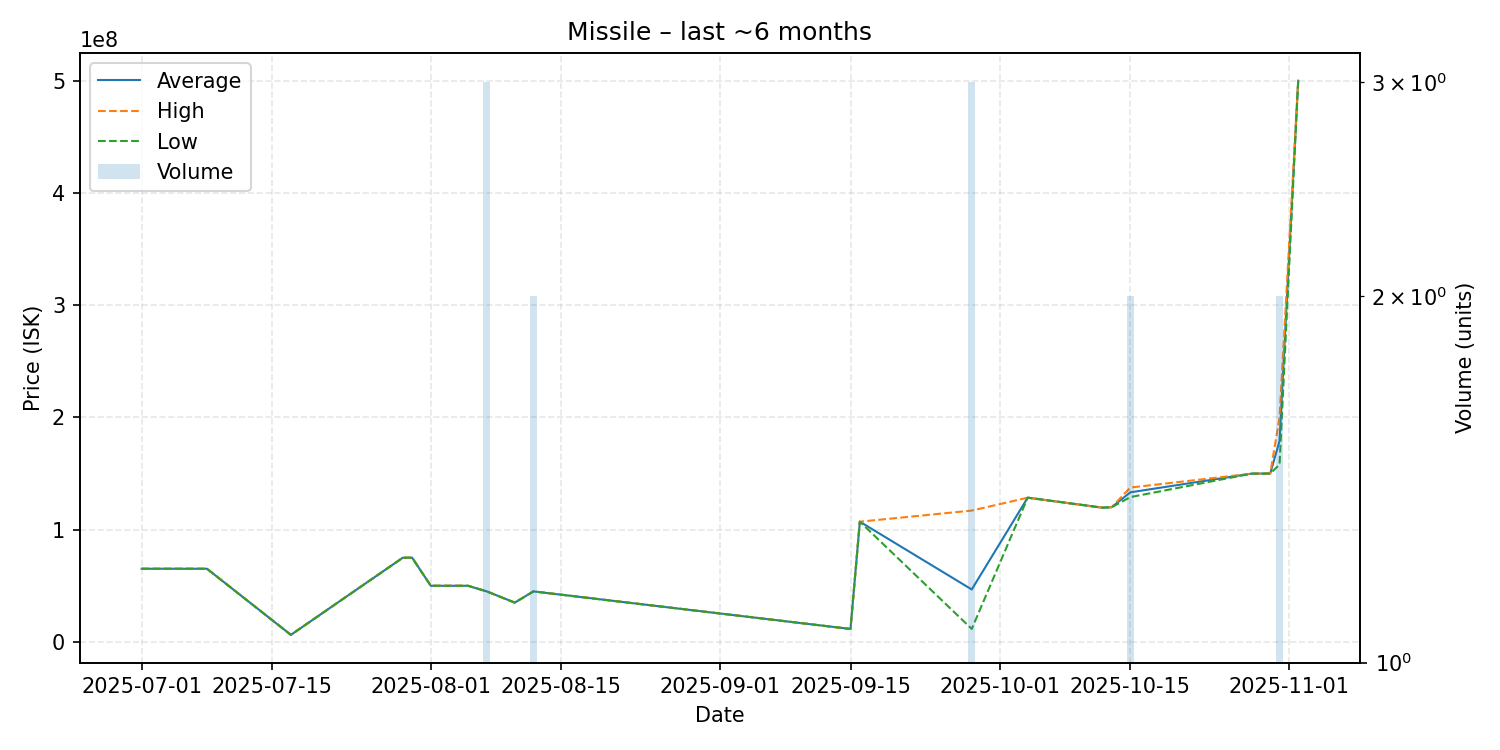

The data file committed next to this chart (first rows):
date, average, highest, lowest, order_count, volume
2025-07-01, 65170000, 65170000, 65170000, 1, 1
2025-07-06, 65160000, 65160000, 65160000, 1, 1
2025-07-08, 65160000, 65160000, 65160000, 1, 1
2025-07-17, 6253000, 6253000, 6253000, 1, 1
2025-07-29, 75000000, 75000000, 75000000, 1, 1
2025-07-30, 75000000, 75000000, 75000000, 1, 1
2025-08-01, 50000000, 50000000, 50000000, 1, 1
2025-08-04, 50000000, 50000000, 50000000, 1, 1
2025-08-05, 49990000, 49990000, 49990000, 1, 1
2025-08-07, 45000000, 45000000, 45000000, 3, 3
2025-08-10, 35000000, 35000000, 35000000, 1, 1
2025-08-11, 39940000, 39940000, 39940000, 1, 1
2025-08-12, 44990000, 44990000, 44990000, 1, 2
2025-09-15, 11530000, 11530000, 11530000, 1, 1
2025-09-16, 107100000, 107100000, 107100000, 1, 1
2025-09-28, 46700000, 117000000, 11550000, 3, 3
2025-10-04, 128500000, 128500000, 128500000, 1, 1
2025-10-12, 119600000, 119600000, 119600000, 1, 1
2025-10-13, 120000000, 120000000, 120000000, 1, 1
2025-10-15, 133250000, 137500000, 129000000, 2, 2
2025-10-28, 149900000, 149900000, 149900000, 1, 1
2025-10-30, 150000000, 150000000, 150000000, 1, 1
2025-10-31, 179000000, 200000000, 158000000, 2, 2
2025-11-02, 500000000, 500000000, 500000000, 1, 1
